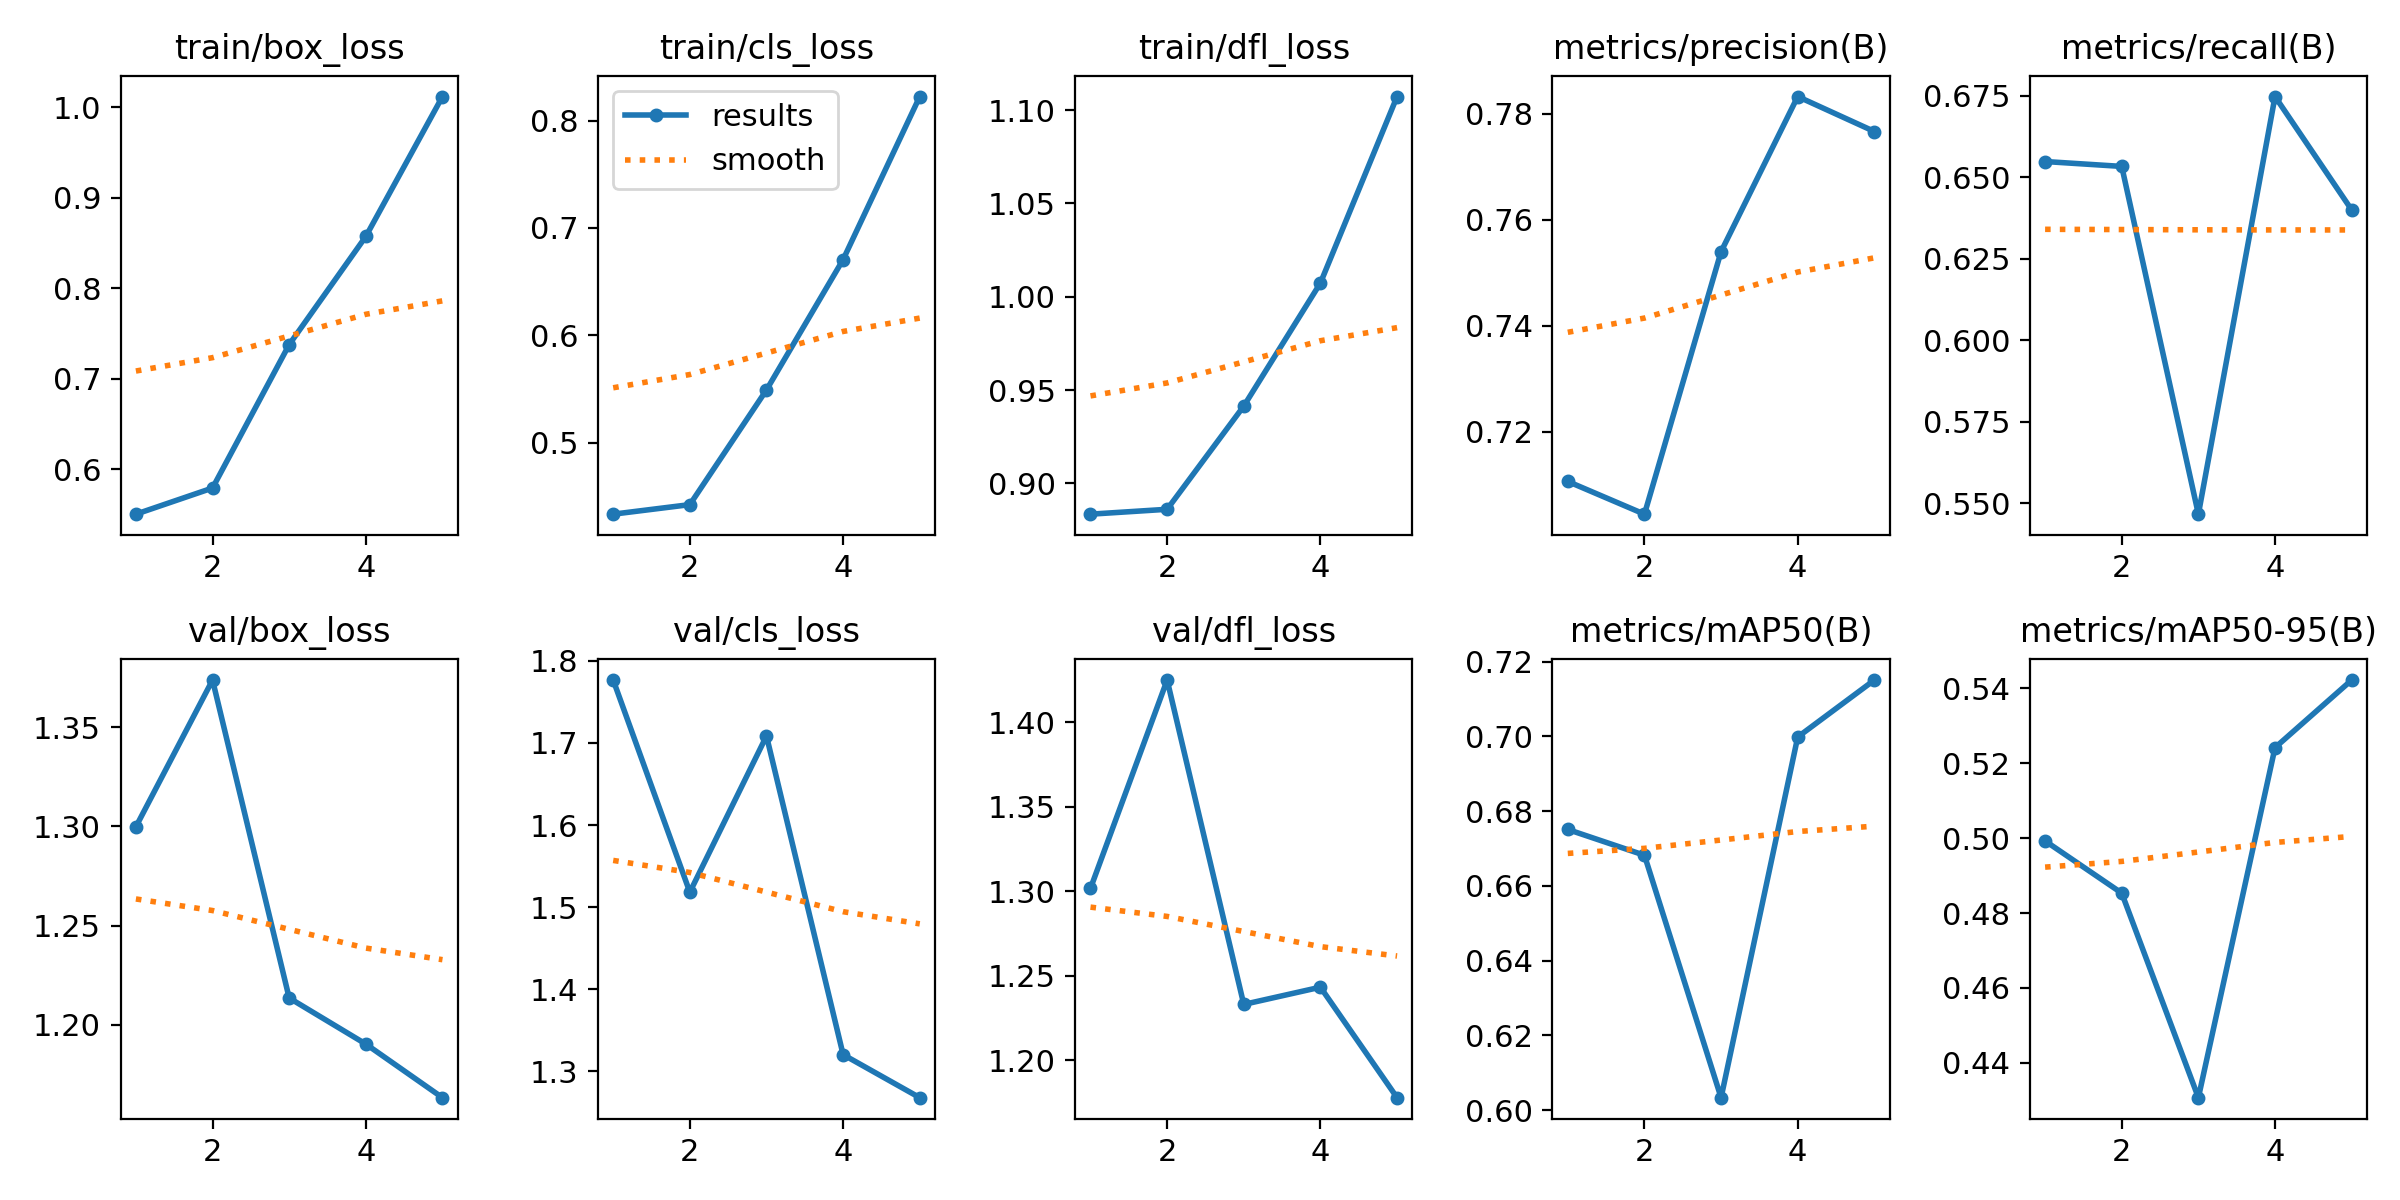

Values plotted in this chart, from the file beside it:
epoch, train/box_loss, train/cls_loss, train/dfl_loss, metrics/precision(B), metrics/recall(B), metrics/mAP50(B), metrics/mAP50-95(B), val/box_loss, val/cls_loss, val/dfl_loss, lr/pg0, lr/pg1, lr/pg2
1, 0.5505, 0.4333, 0.8835, 0.7106, 0.6548, 0.6751, 0.4992, 1.3, 1.777, 1.302, 0.00048, 0.00048, 0.00048
2, 0.5794, 0.4422, 0.8862, 0.7044, 0.6533, 0.6682, 0.4853, 1.374, 1.518, 1.425, 0.000786, 0.000786, 0.000786
3, 0.7378, 0.5491, 0.9415, 0.754, 0.5467, 0.6033, 0.4307, 1.214, 1.708, 1.233, 0.0008939, 0.0008939, 0.0008939
4, 0.8573, 0.6706, 1.007, 0.7833, 0.6748, 0.6998, 0.5242, 1.19, 1.321, 1.243, 0.0008039, 0.0008039, 0.0008039
5, 1.012, 0.8225, 1.107, 0.7767, 0.64, 0.7151, 0.5422, 1.163, 1.268, 1.178, 0.000416, 0.000416, 0.000416
